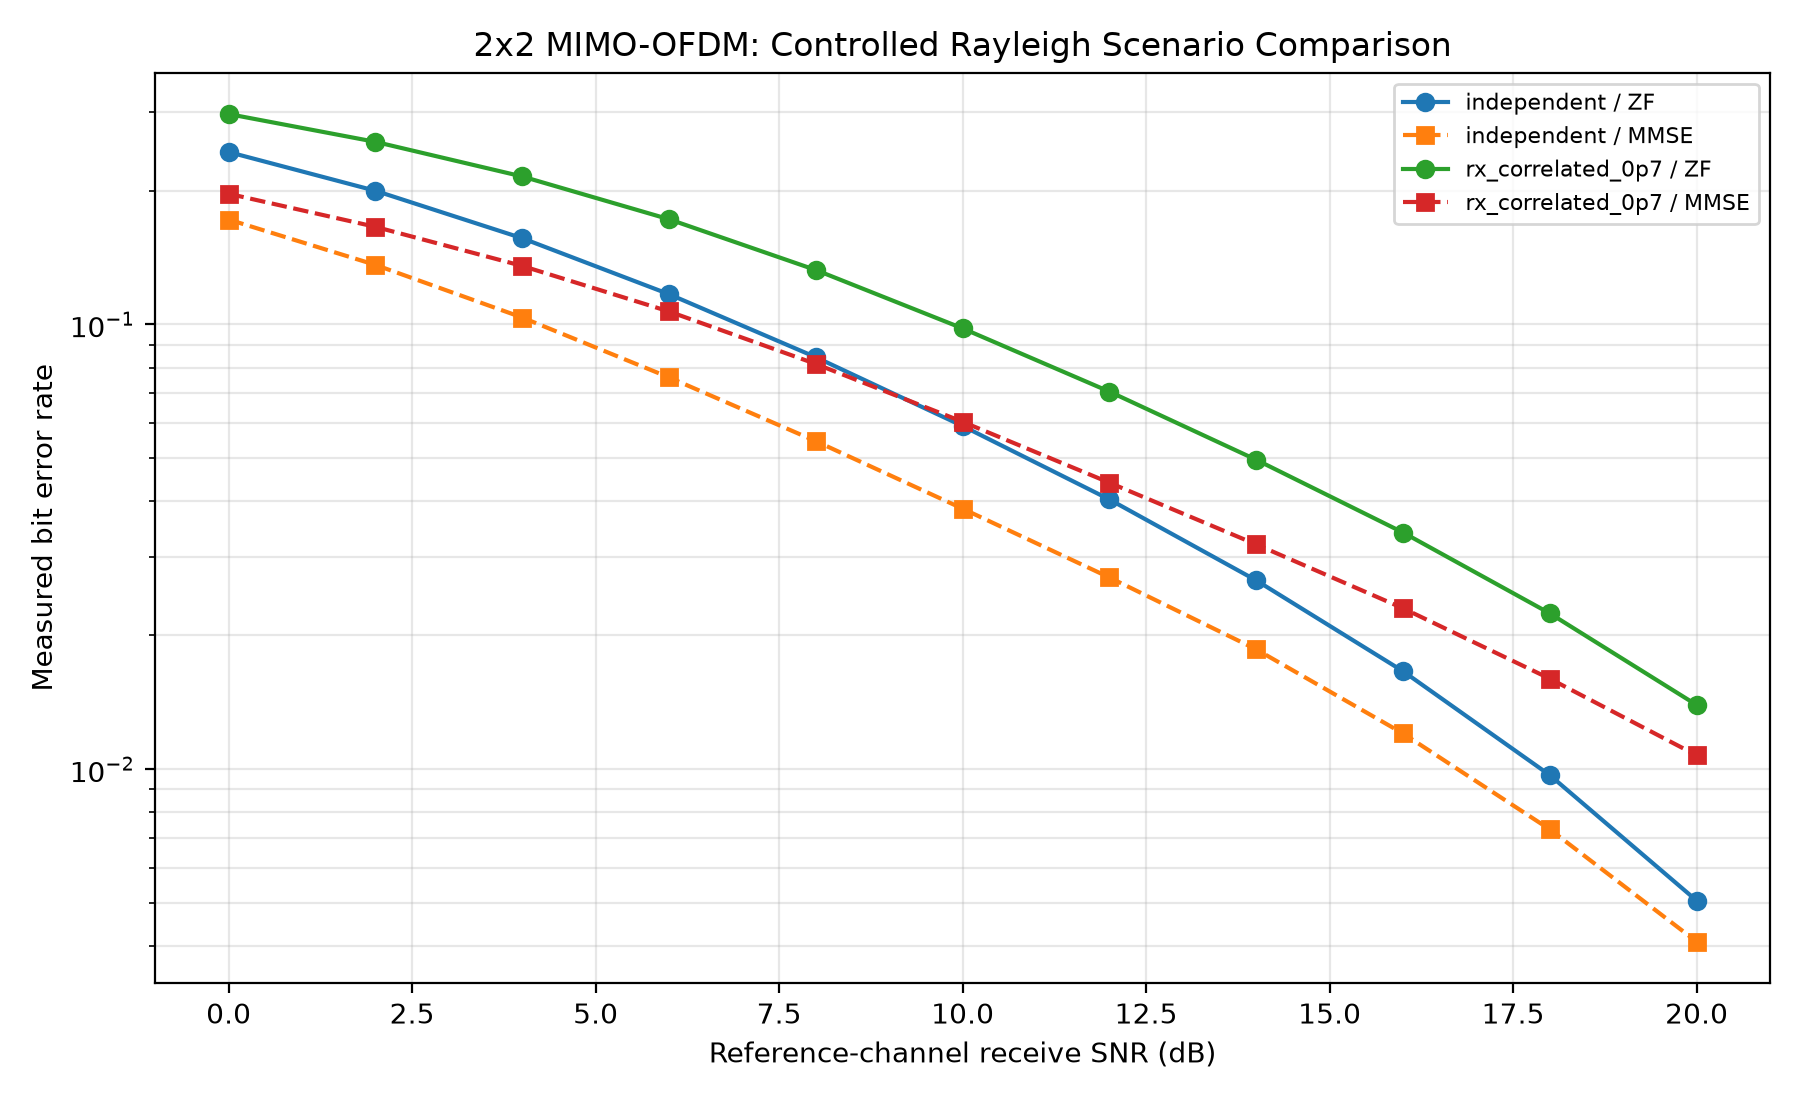

The data file committed next to this chart (first rows):
Scenario, SNR_dB, Method, BER, Bits, Errors, Stop_Reason
independent, 0.0, ZF, 0.2442, 1344000, 328258, target_reached
independent, 0.0, MMSE, 0.1722, 1344000, 231433, target_reached
rx_correlated_0p7, 0.0, ZF, 0.2974, 1344000, 399668, target_reached
rx_correlated_0p7, 0.0, MMSE, 0.1968, 1344000, 264508, target_reached
independent, 2.0, ZF, 0.1998, 1344000, 268592, target_reached
independent, 2.0, MMSE, 0.1361, 1344000, 182975, target_reached
rx_correlated_0p7, 2.0, ZF, 0.2575, 1344000, 346056, target_reached
rx_correlated_0p7, 2.0, MMSE, 0.1658, 1344000, 222841, target_reached
independent, 4.0, ZF, 0.1563, 1344000, 210096, target_reached
independent, 4.0, MMSE, 0.1037, 1344000, 139339, target_reached
rx_correlated_0p7, 4.0, ZF, 0.2152, 1344000, 289250, target_reached
rx_correlated_0p7, 4.0, MMSE, 0.1354, 1344000, 182005, target_reached
independent, 6.0, ZF, 0.117, 1344000, 157226, target_reached
independent, 6.0, MMSE, 0.07603, 1344000, 102188, target_reached
rx_correlated_0p7, 6.0, ZF, 0.1725, 1344000, 231782, target_reached
rx_correlated_0p7, 6.0, MMSE, 0.107, 1344000, 143765, target_reached
independent, 8.0, ZF, 0.08441, 1344000, 113452, target_reached
independent, 8.0, MMSE, 0.05465, 1344000, 73446, target_reached
rx_correlated_0p7, 8.0, ZF, 0.1326, 1344000, 178208, target_reached
rx_correlated_0p7, 8.0, MMSE, 0.08152, 1344000, 109563, target_reached
independent, 10.0, ZF, 0.05911, 1344000, 79449, target_reached
independent, 10.0, MMSE, 0.03853, 1344000, 51781, target_reached
rx_correlated_0p7, 10.0, ZF, 0.098, 1344000, 131715, target_reached
rx_correlated_0p7, 10.0, MMSE, 0.06042, 1344000, 81199, target_reached
independent, 12.0, ZF, 0.04041, 1344000, 54308, target_reached
independent, 12.0, MMSE, 0.02698, 1344000, 36256, target_reached
rx_correlated_0p7, 12.0, ZF, 0.07063, 1344000, 94932, target_reached
rx_correlated_0p7, 12.0, MMSE, 0.04407, 1344000, 59234, target_reached
independent, 14.0, ZF, 0.02658, 1344000, 35717, target_reached
independent, 14.0, MMSE, 0.01859, 1344000, 24987, target_reached
rx_correlated_0p7, 14.0, ZF, 0.04962, 1344000, 66695, target_reached
rx_correlated_0p7, 14.0, MMSE, 0.03202, 1344000, 43030, target_reached
independent, 16.0, ZF, 0.0166, 1344000, 22314, target_reached
independent, 16.0, MMSE, 0.01203, 1344000, 16165, target_reached
rx_correlated_0p7, 16.0, ZF, 0.03405, 1344000, 45765, target_reached
rx_correlated_0p7, 16.0, MMSE, 0.023, 1344000, 30915, target_reached
independent, 18.0, ZF, 0.009693, 1344000, 13027, target_reached
independent, 18.0, MMSE, 0.00732, 1344000, 9838, target_reached
rx_correlated_0p7, 18.0, ZF, 0.0224, 1344000, 30107, target_reached
rx_correlated_0p7, 18.0, MMSE, 0.01597, 1344000, 21468, target_reached
independent, 20.0, ZF, 0.005062, 1344000, 6803, target_reached
independent, 20.0, MMSE, 0.004093, 1344000, 5501, target_reached
rx_correlated_0p7, 20.0, ZF, 0.01394, 1344000, 18738, target_reached
rx_correlated_0p7, 20.0, MMSE, 0.01074, 1344000, 14435, target_reached
